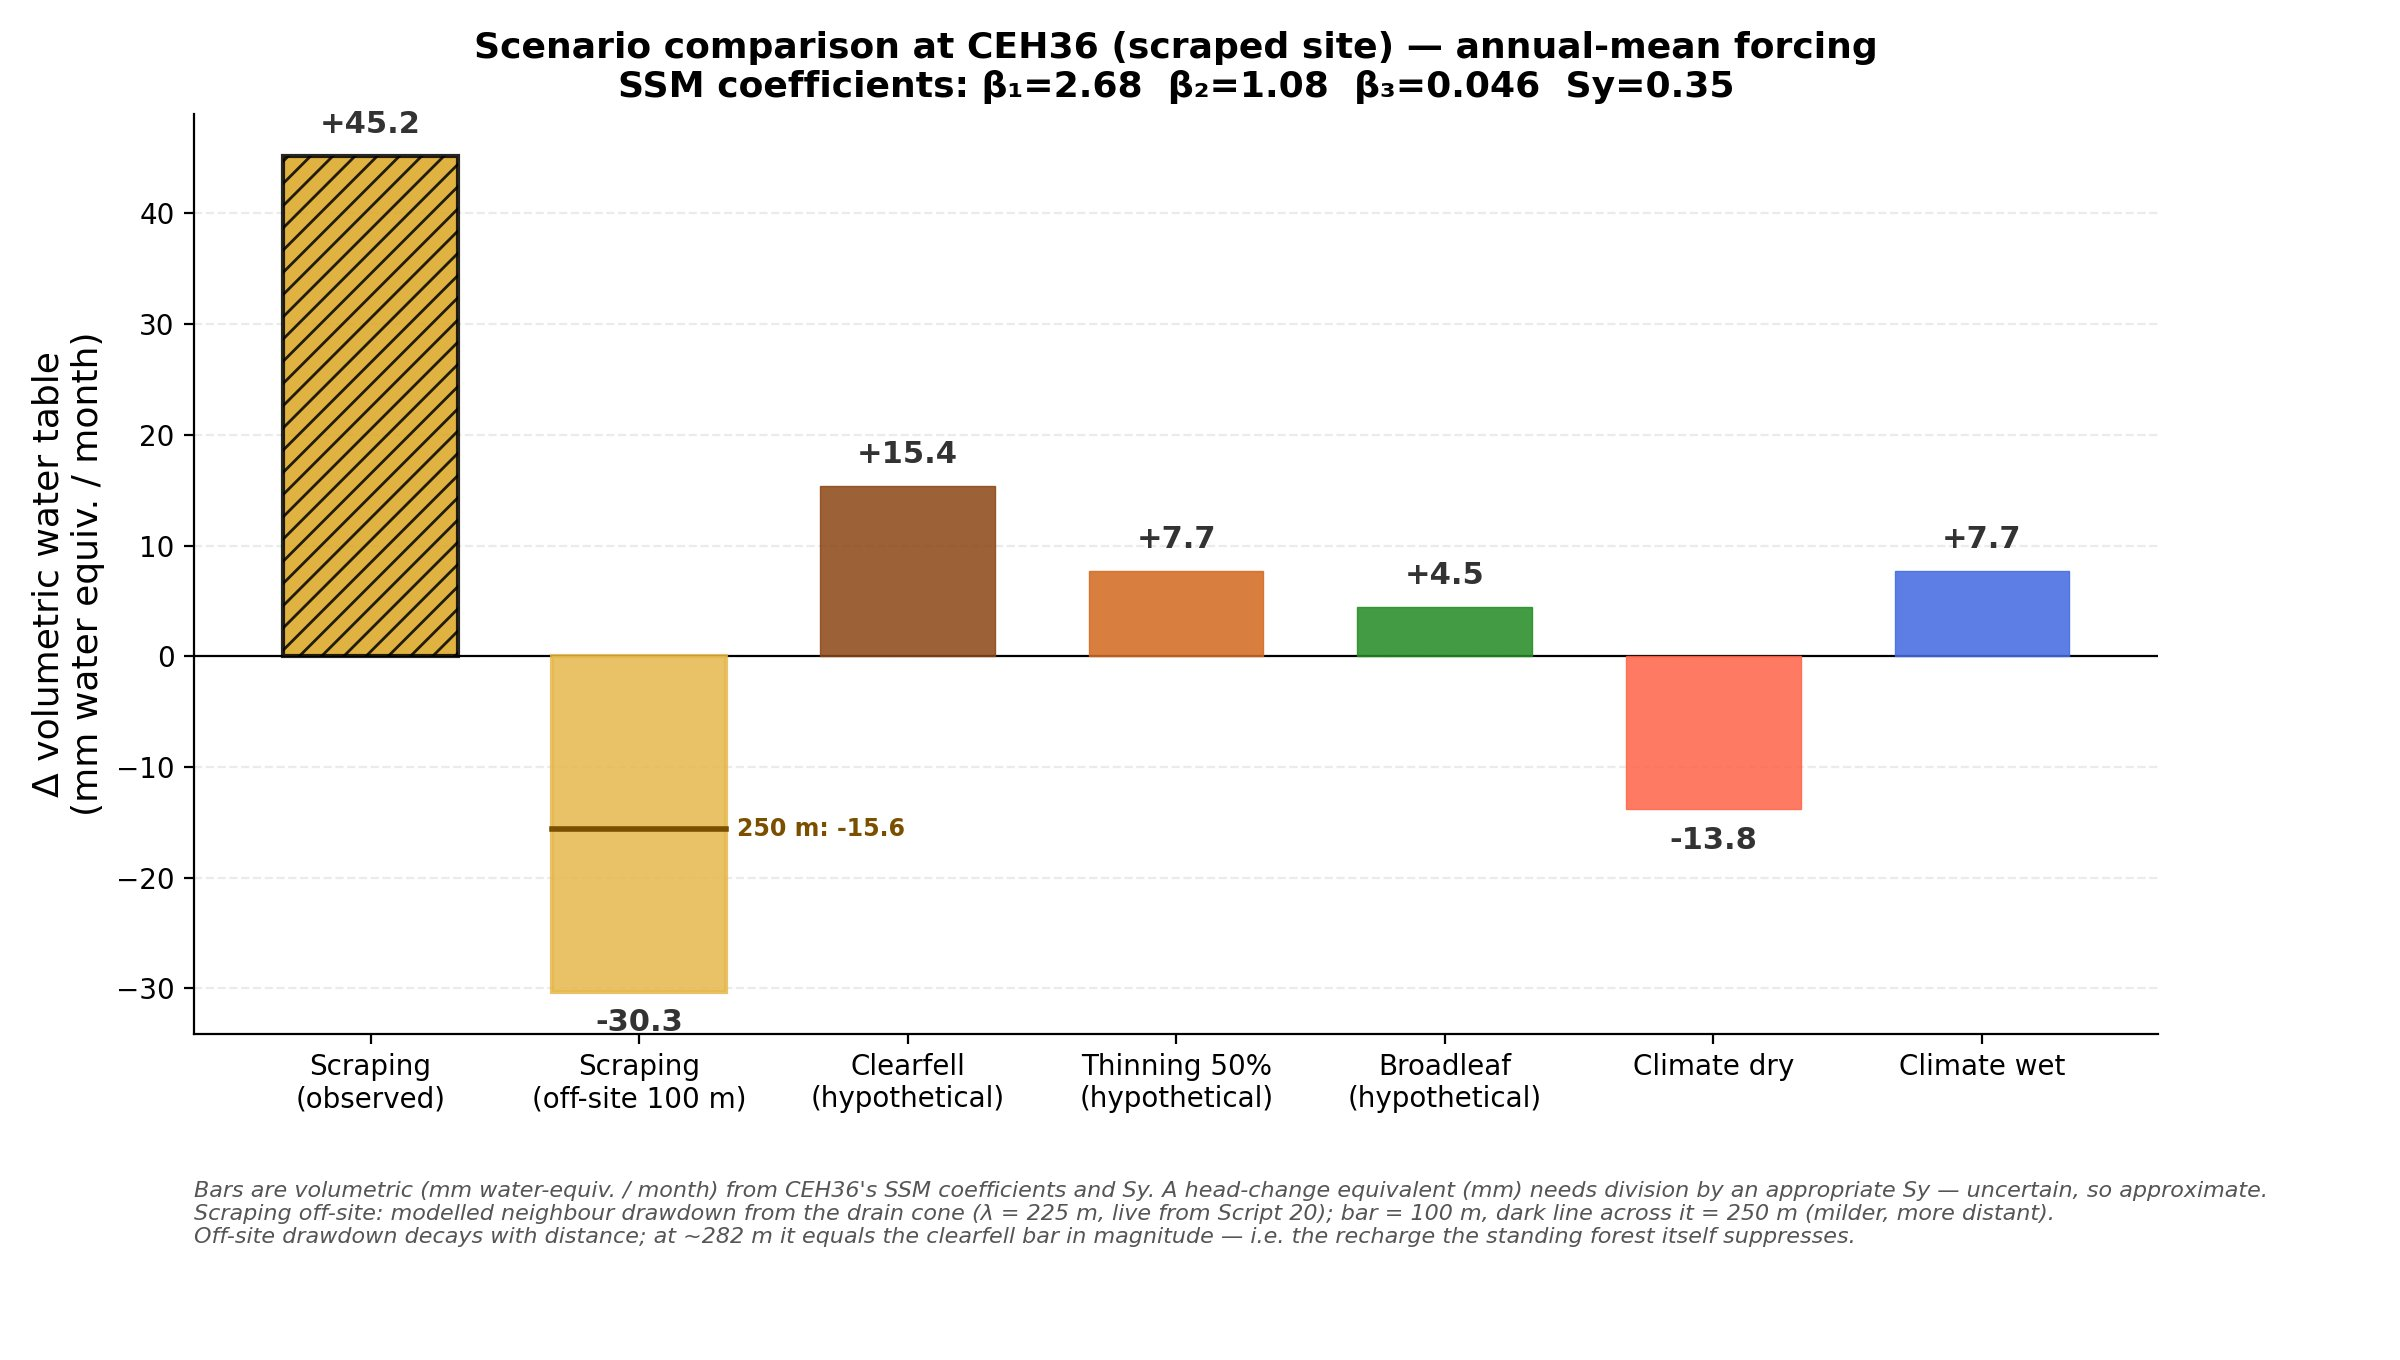

Values plotted in this chart, from the file beside it:
Scenario, Delta_vol_mm_per_month
Scraping (observed), 45.2
Scraping (off-site 100 m), -30.3
Clearfell (hypothetical), 15.4
Thinning 50% (hypothetical), 7.7
Broadleaf (hypothetical), 4.5
Climate dry, -13.8
Climate wet, 7.7
Scraping (off-site 250 m), -15.6
